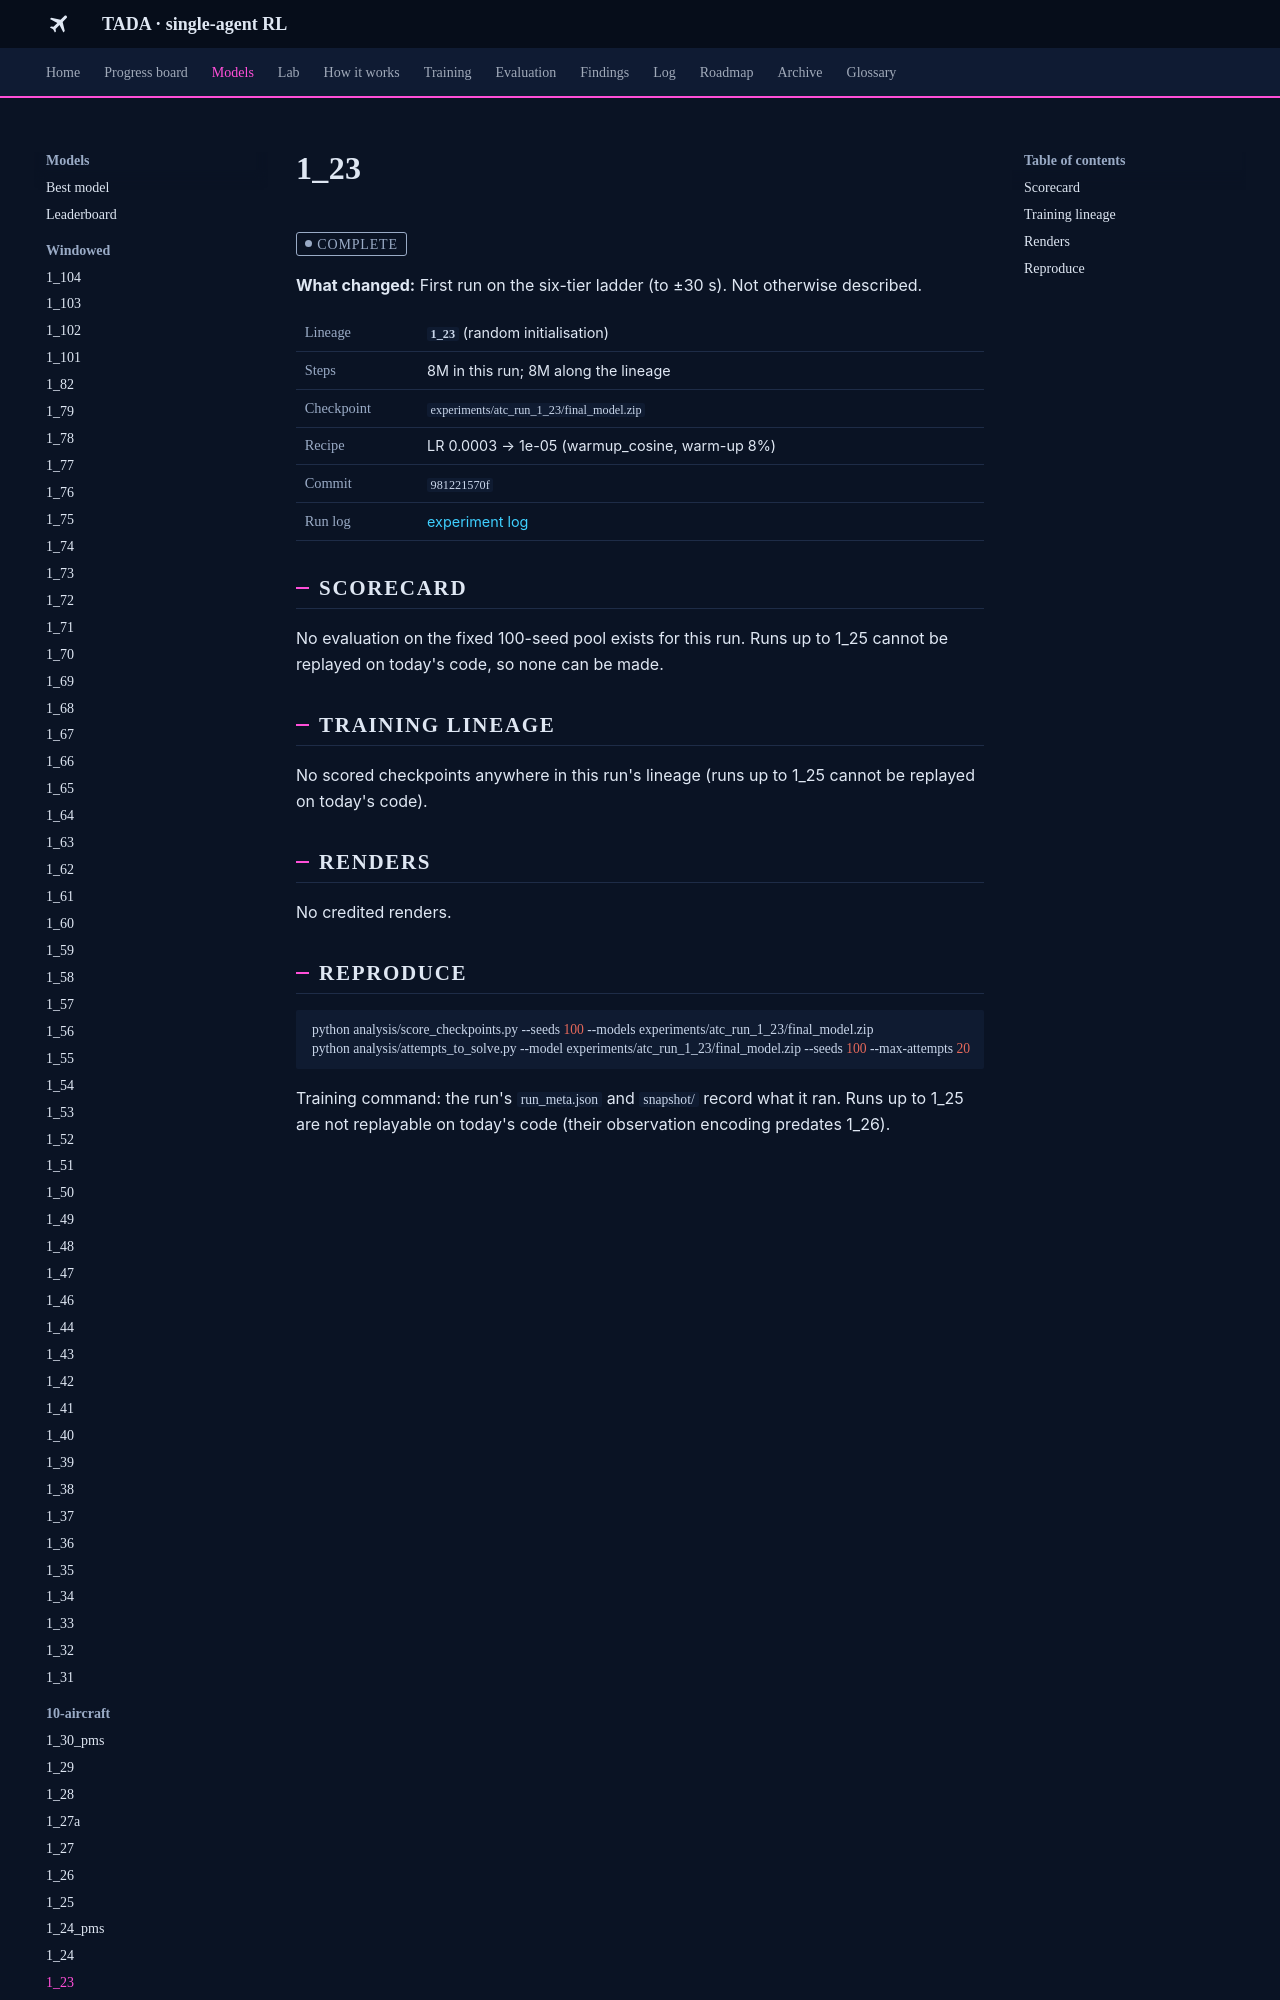

repository: leander-grech/tada-single-agent-docs · page: models/1_23/index.html · generator: mkdocs

<!-- Generated by tools/build_model_docs.py from models.yaml. Do not edit by hand. -->
# 1_23

<span class="tada-chip tada-chip--muted">complete</span>

**What changed:** First run on the six-tier ladder (to ±30 s). Not otherwise described.

<table class="tada-table tada-facts"><tbody><tr><th>Lineage</th><td><strong><code>1_23</code></strong> (random initialisation)</td></tr><tr><th>Steps</th><td>8M in this run; 8M along the lineage</td></tr><tr><th>Checkpoint</th><td><code>experiments/atc_run_1_23/final_model.zip</code></td></tr><tr><th>Recipe</th><td>LR 0.0003 → 1e-05 (warmup_cosine, warm-up 8%)</td></tr><tr><th>Commit</th><td><code>981221570f</code></td></tr><tr><th>Run log</th><td><a href="../../log/#run-1-23">experiment log</a></td></tr></tbody></table>

## Scorecard

No evaluation on the fixed 100-seed pool exists for this run. Runs up to 1_25 cannot be replayed on today's code, so none can be made.

## Training lineage

No scored checkpoints anywhere in this run's lineage (runs up to 1_25 cannot be replayed on today's code).

## Renders

No credited renders.
